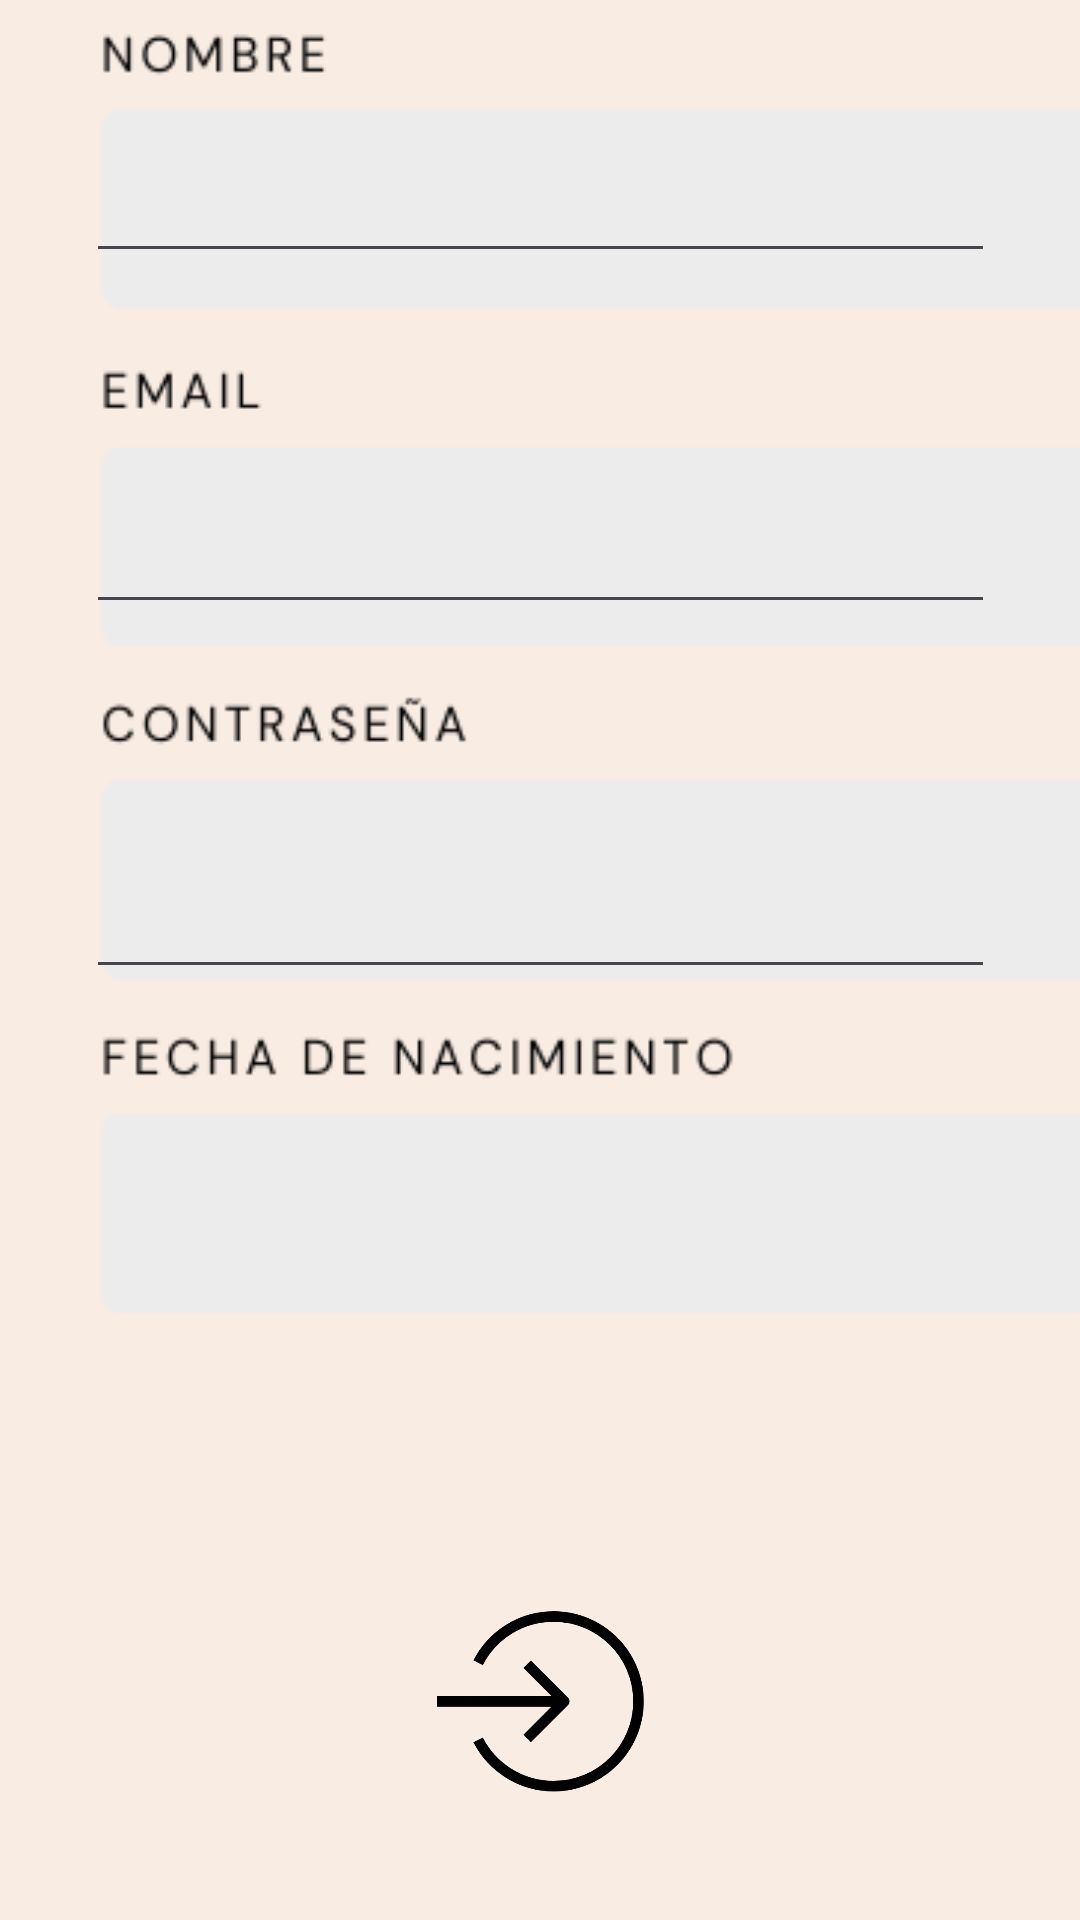

Produce the Android XML layout that renders to this screen, including the resource entries it uses.
<!-- AndroidManifest.xml: application theme Theme.Final -->
<!-- res/layout/usuario.xml -->
<?xml version="1.0" encoding="utf-8"?>
<androidx.constraintlayout.widget.ConstraintLayout xmlns:android="http://schemas.android.com/apk/res/android"
    xmlns:app="http://schemas.android.com/apk/res-auto"
    xmlns:tools="http://schemas.android.com/tools"
    android:layout_width="match_parent"
    android:layout_height="match_parent"
    android:background="@drawable/fondo2"
    tools:context=".View.UsuarioActivity">


    <ImageView
        android:id="@+id/imageView2"
        android:layout_width="409dp"
        android:layout_height="913dp"
        android:background="@drawable/even"
        app:layout_constraintBottom_toBottomOf="parent"
        app:layout_constraintTop_toTopOf="parent"
        app:layout_constraintVertical_bias="1.0"
        tools:ignore="MissingConstraints"
        tools:layout_editor_absoluteX="1dp" />

    <EditText
        android:id="@+id/editTextNombre"
        android:layout_width="303dp"
        android:layout_height="45dp"
        android:layout_marginBottom="72dp"
        android:ems="10"
        android:textColor="@color/black"
        app:layout_constraintBottom_toTopOf="@+id/editTextEmail"
        app:layout_constraintEnd_toEndOf="parent"
        app:layout_constraintStart_toStartOf="parent"
        tools:ignore="MissingConstraints,SpeakableTextPresentCheck,SpeakableTextPresentCheck" />

    <EditText
        android:id="@+id/editTextEmail"
        android:layout_width="303dp"
        android:layout_height="45dp"
        android:layout_marginBottom="432dp"
        android:ems="10"
        android:inputType="text"
        app:layout_constraintBottom_toBottomOf="@+id/imageView2"
        app:layout_constraintEnd_toEndOf="parent"
        app:layout_constraintStart_toStartOf="parent"
        tools:ignore="MissingConstraints" />

    <EditText
        android:id="@+id/editTextPassword"
        android:layout_width="303dp"
        android:layout_height="45dp"
        android:layout_marginBottom="200dp"
        android:ems="10"
        android:inputType="textPassword"
        app:layout_constraintBottom_toTopOf="@+id/butRegistro"
        app:layout_constraintEnd_toEndOf="parent"
        app:layout_constraintStart_toStartOf="parent"
        tools:ignore="MissingConstraints" />

    <ImageView
        android:id="@+id/butRegistro"
        android:layout_width="95dp"
        android:layout_height="74dp"
        app:layout_constraintBottom_toBottomOf="parent"
        app:layout_constraintEnd_toEndOf="parent"
        app:layout_constraintStart_toStartOf="parent"
        app:layout_constraintTop_toTopOf="parent"
        app:layout_constraintVertical_bias="0.936"
        app:srcCompat="@drawable/but" />

</androidx.constraintlayout.widget.ConstraintLayout>
<!-- resources referenced by this layout -->
<resources>
  <color name="black">#FF000000</color>
  <!-- drawable but: png bitmap (drawable, 84660 bytes) -->
  <!-- drawable even: png bitmap (drawable, 30047 bytes) -->
  <!-- drawable fondo2 (drawable) -->
  <?xml version="1.0" encoding="utf-8"?>
  <selector xmlns:android="http://schemas.android.com/apk/res/android">
      <item>
          <shape android:shape="rectangle">
              <gradient
  
                  android:startColor="@color/beig"
  
                  android:endColor="@color/beig"
                  >
  
              </gradient>
          </shape>
      </item>
  </selector>
  <style name="Theme.Final" parent="Base.Theme.Final" />
  <style name="Base.Theme.Final" parent="Theme.Material3.DayNight.NoActionBar">
          
          
      </style>
</resources>
